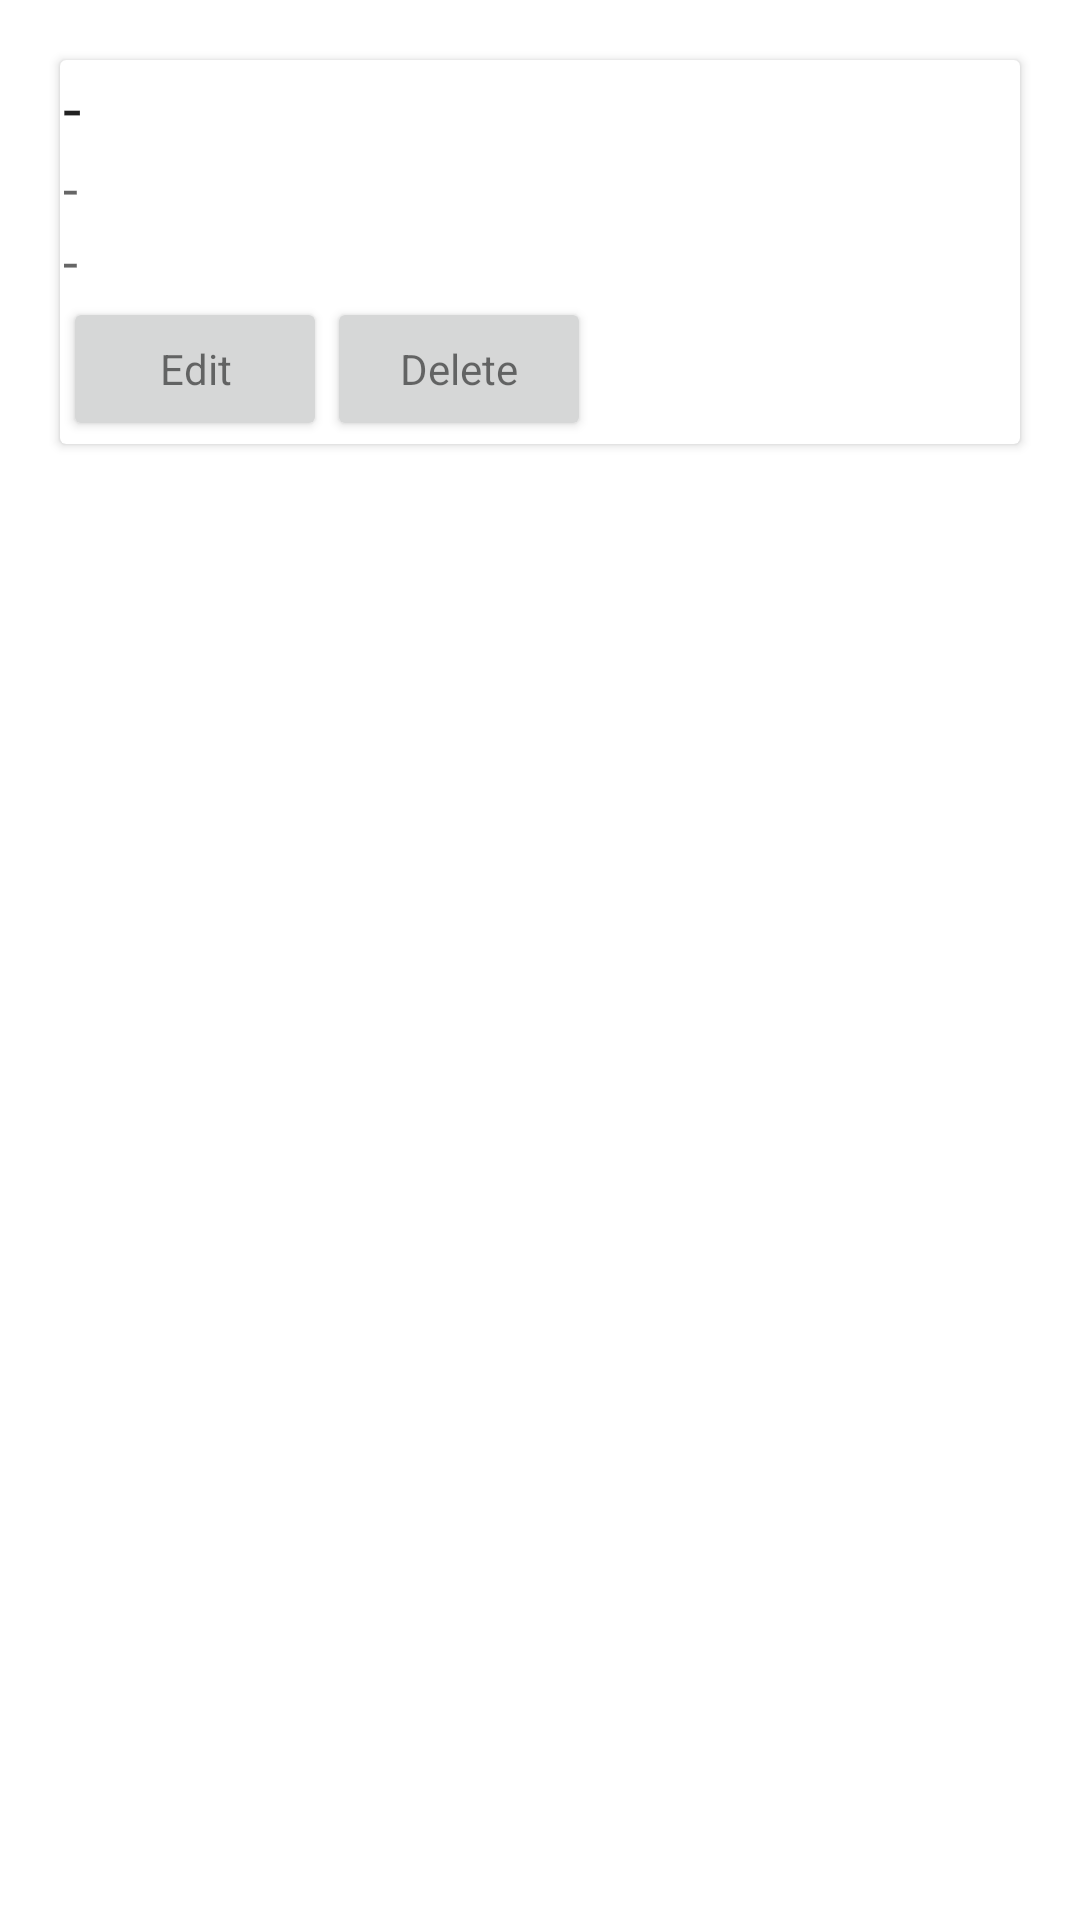

Produce the Android XML layout that renders to this screen, including the resource entries it uses.
<!-- AndroidManifest.xml: application theme Theme.Projecttrackingsystemandroidapp -->
<!-- res/layout/activity_location_list_item.xml -->
<?xml version="1.0" encoding="utf-8"?>
<LinearLayout xmlns:android="http://schemas.android.com/apk/res/android"
    android:orientation="vertical"
    android:layout_width="match_parent"
    android:layout_height="wrap_content">

    <androidx.cardview.widget.CardView
        android:layout_margin="20dp"
        android:layout_width="match_parent"
        android:layout_height="wrap_content">

        <LinearLayout
            android:padding="@dimen/cardview_compat_inset_shadow"
            android:orientation="vertical"
            android:layout_width="match_parent"
            android:layout_height="wrap_content">

            <TextView
                android:id="@+id/textViewAdminLocationListAdr"
                android:text="-"
                android:textAppearance="@style/TextAppearance.AppCompat.Large"
                android:layout_width="match_parent"
                android:layout_height="wrap_content"
                />
            <TextView
                android:id="@+id/textViewAdminLocationListPostalCode"
                android:text="-"
                android:textAppearance="@style/TextAppearance.AppCompat.Medium"
                android:layout_width="match_parent"
                android:layout_height="wrap_content"/>
            <TextView
                android:id="@+id/textViewAdminLocationListCity"
                android:text="-"
                android:textAppearance="@style/TextAppearance.AppCompat.Medium"
                android:layout_width="match_parent"
                android:layout_height="wrap_content"/>

            <LinearLayout
                android:orientation="horizontal"
                android:layout_width="match_parent"
                android:layout_height="wrap_content">

                <Button
                    android:id="@+id/buttonAdminLocationListEdit"
                    android:textAppearance="@style/TextAppearance.AppCompat.Small"
                    android:text="Edit"
                    android:layout_width="wrap_content"
                    android:layout_height="wrap_content" />
                <Button
                    android:id="@+id/buttonAdminLocationListDelete"
                    android:textAppearance="@style/TextAppearance.AppCompat.Small"
                    android:text="Delete"
                    android:layout_width="wrap_content"
                    android:layout_height="wrap_content" />

            </LinearLayout>

        </LinearLayout>

    </androidx.cardview.widget.CardView>

</LinearLayout>
<!-- resources referenced by this layout -->
<resources>
  <style name="Theme.Projecttrackingsystemandroidapp" parent="Theme.MaterialComponents.DayNight.DarkActionBar">
          
          <item name="colorPrimary">@color/purple_500</item>
          <item name="colorPrimaryVariant">@color/purple_700</item>
          <item name="colorOnPrimary">@color/white</item>
          
          <item name="colorSecondary">@color/teal_200</item>
          <item name="colorSecondaryVariant">@color/teal_700</item>
          <item name="colorOnSecondary">@color/black</item>
          
          <item name="android:statusBarColor" tools:targetApi="l">?attr/colorPrimaryVariant</item>
          
      </style>
  <color name="purple_500">#FF6200EE</color>
  <color name="purple_700">#FF3700B3</color>
  <color name="white">#FFFFFFFF</color>
  <color name="teal_200">#FF03DAC5</color>
  <color name="teal_700">#FF018786</color>
  <color name="black">#FF000000</color>
</resources>
